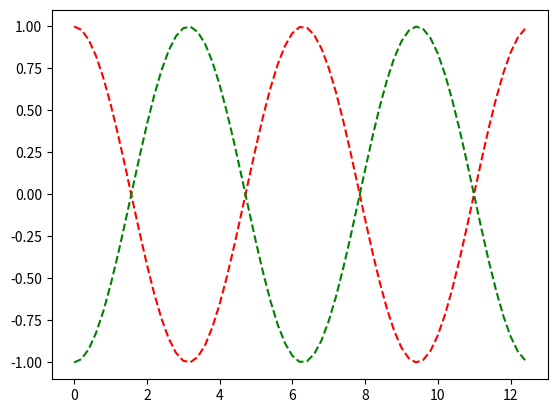

Here is the Python script that generated this plot:
import numpy as np
import matplotlib.pyplot as plt
import math

def f1(t):
    return np.cos(t)
def f2(t):
    return np.sin(t)
# evenly sampled time at 200ms intervals
t = np.arange(0., 4*np.pi, 0.2)
#print(t)
# red dashes, blue squares and green triangles
#plt.plot(t, f1(t), 'r--',t, f2(t), 'b--',t, -f1(t), 'g--')
plt.plot(t, f1(t), 'r--',t, -f1(t), 'g--')
plt.show()
